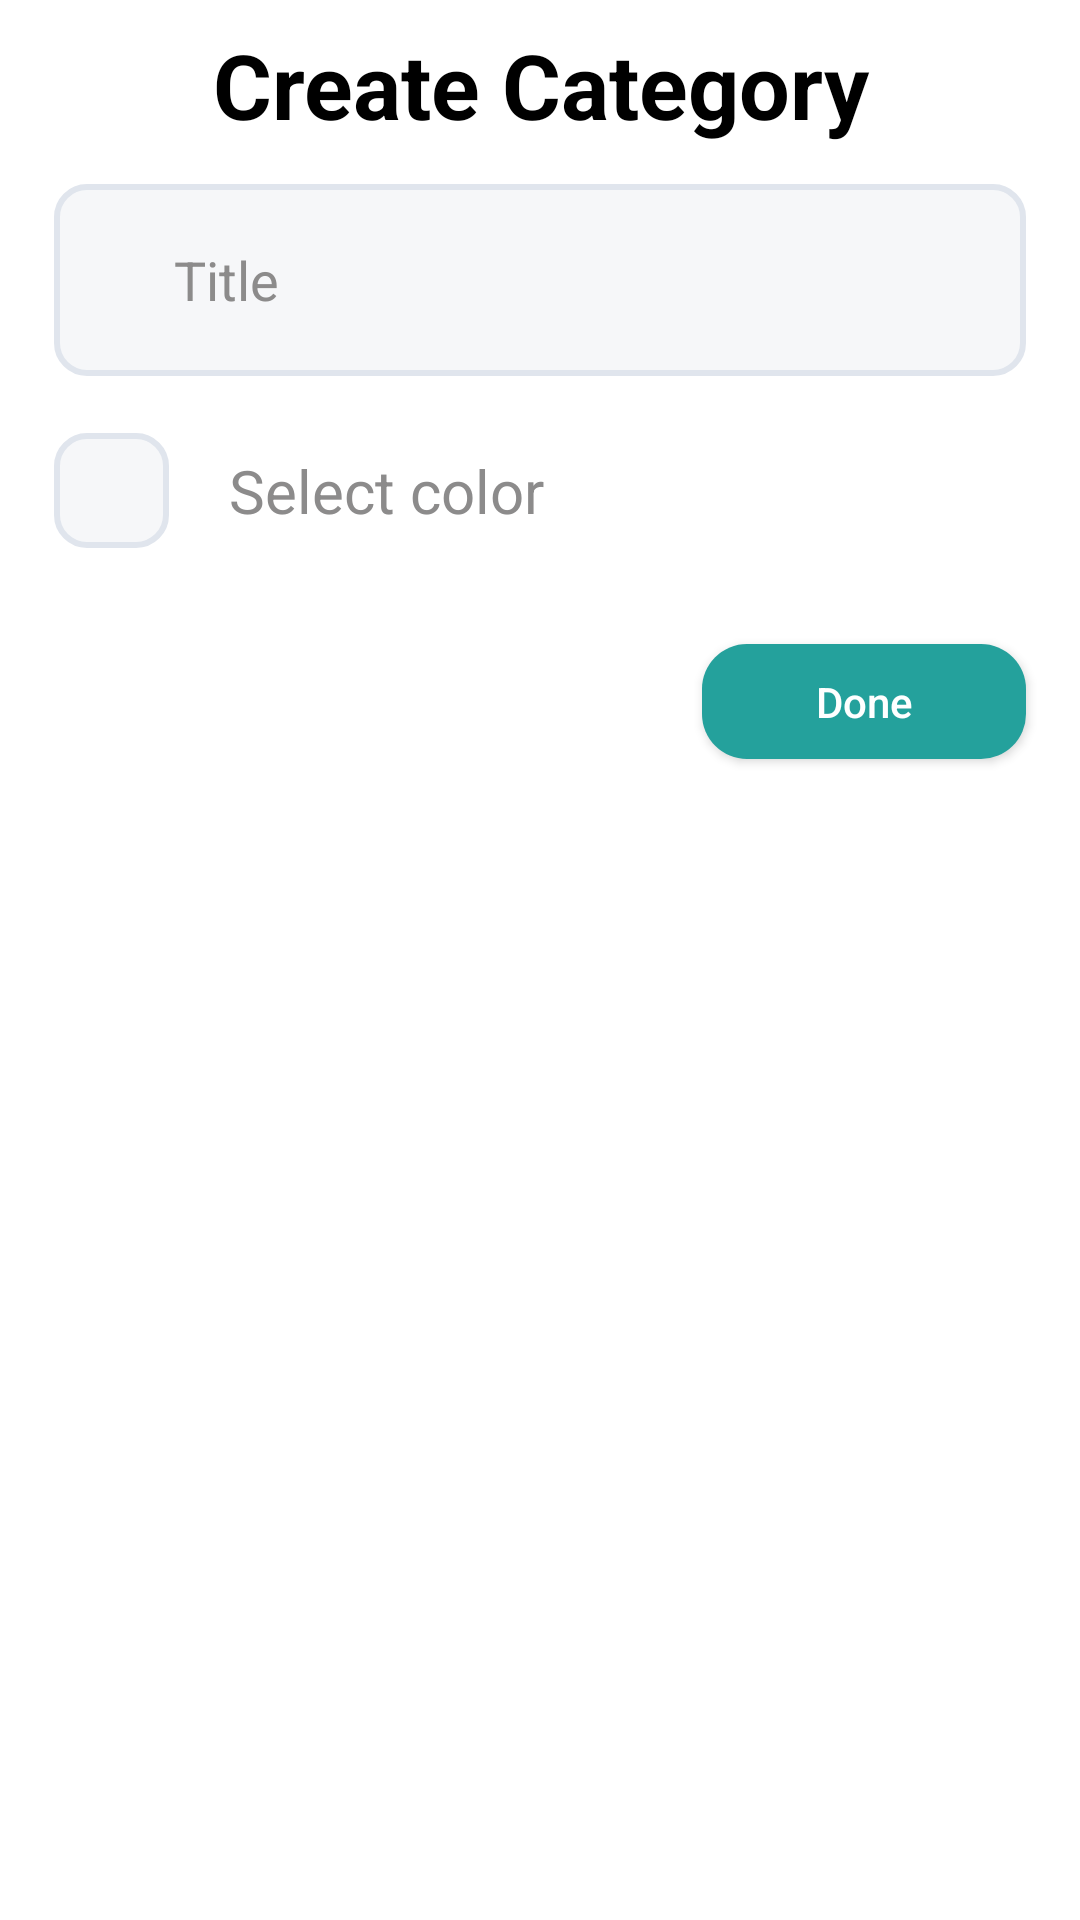

Write the Android layout XML for this screen, with the resource values it uses.
<!-- AndroidManifest.xml: application theme Theme.TodoApp -->
<!-- res/layout/fragment_bottom_create_category.xml -->
<?xml version="1.0" encoding="utf-8"?>
<androidx.constraintlayout.widget.ConstraintLayout xmlns:android="http://schemas.android.com/apk/res/android"
    xmlns:app="http://schemas.android.com/apk/res-auto"
    xmlns:tools="http://schemas.android.com/tools"
    android:layout_width="match_parent"
    android:layout_height="match_parent"
    android:background="@color/white"
    tools:context=".UI.MainApp.HomePage.Category.CreateCategory.BottomCreateCategoryFragment">


    <TextView
        android:id="@+id/text"
        android:layout_width="0dp"
        android:layout_height="0dp"
        android:autoSizeMaxTextSize="30sp"
        android:autoSizeMinTextSize="20sp"
        android:autoSizeTextType="uniform"
        android:gravity="center"
        android:text="@string/create_category"
        android:textColor="@color/black"
        android:textStyle="bold"
        app:layout_constraintBottom_toBottomOf="parent"
        app:layout_constraintEnd_toEndOf="parent"
        app:layout_constraintHeight_percent="0.07"
        app:layout_constraintStart_toStartOf="parent"
        app:layout_constraintTop_toTopOf="parent"
        app:layout_constraintVertical_bias="0.01"
        app:layout_constraintWidth_percent="0.7" />

    <View
        android:id="@+id/close"
        android:layout_width="0dp"
        android:layout_height="0dp"
        android:background="@drawable/ic_close"
        app:layout_constraintBottom_toBottomOf="@id/text"
        app:layout_constraintDimensionRatio="1:1"
        app:layout_constraintEnd_toEndOf="parent"
        app:layout_constraintHeight_percent="0.05"
        app:layout_constraintStart_toEndOf="@id/text"
        app:layout_constraintTop_toTopOf="@id/text" />

    <com.google.android.material.textfield.TextInputLayout
        android:id="@+id/layout_title"
        android:layout_width="0dp"
        android:layout_height="0dp"
        app:hintEnabled="false"
        app:layout_constraintBottom_toBottomOf="parent"
        app:layout_constraintEnd_toEndOf="parent"
        app:layout_constraintHeight_percent="0.1"
        app:layout_constraintStart_toStartOf="parent"
        app:layout_constraintTop_toBottomOf="@id/text"
        app:layout_constraintVertical_bias="0.02"
        app:layout_constraintWidth_percent="0.9"
        app:startIconDrawable="@drawable/ic_title"
        app:startIconTint="@color/main">

        <com.google.android.material.textfield.TextInputEditText
            android:id="@+id/name"
            android:layout_width="match_parent"
            android:layout_height="match_parent"
            android:background="@drawable/edit_text"
            android:hint="@string/title"
            android:paddingStart="40dp"
            android:textColor="@color/black"
            android:textColorHint="@color/grey" />
    </com.google.android.material.textfield.TextInputLayout>

    <View
        android:id="@+id/color"
        android:layout_width="0dp"
        android:layout_height="0dp"
        android:background="@drawable/edit_text"
        app:layout_constraintBottom_toBottomOf="parent"
        app:layout_constraintDimensionRatio="1:1"
        app:layout_constraintEnd_toEndOf="@id/layout_title"
        app:layout_constraintHeight_percent="0.06"
        app:layout_constraintHorizontal_bias="0"
        app:layout_constraintStart_toStartOf="@id/layout_title"
        app:layout_constraintTop_toBottomOf="@id/layout_title"
        app:layout_constraintVertical_bias="0.04" />

    <TextView
        android:id="@+id/hex"
        android:layout_width="0dp"
        android:layout_height="0dp"
        android:layout_marginStart="20dp"
        android:autoSizeMaxTextSize="20sp"
        android:autoSizeMinTextSize="15sp"
        android:autoSizeTextType="uniform"
        android:gravity="center|start"
        android:text="Select color"
        android:textColor="@color/grey"
        app:layout_constraintBottom_toBottomOf="@id/color"
        app:layout_constraintEnd_toEndOf="parent"
        app:layout_constraintStart_toEndOf="@id/color"
        app:layout_constraintTop_toTopOf="@id/color" />

    <TextView
        android:id="@+id/warning_text"
        android:layout_width="0dp"
        android:layout_height="0dp"
        android:gravity="center|start"
        android:textColor="@color/red"
        android:visibility="invisible"
        app:layout_constraintBottom_toBottomOf="parent"
        app:layout_constraintEnd_toEndOf="@id/layout_title"
        app:layout_constraintHeight_percent="0.05"
        app:layout_constraintStart_toStartOf="@id/layout_title"
        app:layout_constraintTop_toBottomOf="@id/color"
        app:layout_constraintVertical_bias="0" />

    <Button
        android:id="@+id/done"
        android:layout_width="0dp"
        android:layout_height="0dp"
        android:background="@drawable/button"
        android:text="Done"
        android:textAllCaps="false"
        android:textColor="@color/white"
        app:layout_constraintBottom_toBottomOf="parent"
        app:layout_constraintEnd_toEndOf="@id/layout_title"
        app:layout_constraintHeight_percent="0.06"
        app:layout_constraintHorizontal_bias="1"
        app:layout_constraintStart_toStartOf="@id/layout_title"
        app:layout_constraintTop_toBottomOf="@id/warning_text"
        app:layout_constraintVertical_bias="0"
        app:layout_constraintWidth_percent="0.3" />

</androidx.constraintlayout.widget.ConstraintLayout>
<!-- resources referenced by this layout -->
<resources>
  <color name="black">#FF000000</color>
  <color name="grey">#8C8B8B</color>
  <color name="main">#24A19C</color>
  <color name="red">#EA4335</color>
  <color name="white">#FFFFFFFF</color>
  <!-- drawable button (drawable) -->
  <?xml version="1.0" encoding="utf-8"?>
  <shape xmlns:android="http://schemas.android.com/apk/res/android">
      <corners android:radius="15dp"/>
      <solid android:color="#24A19C"/>
  </shape>
  <!-- drawable edit_text (drawable) -->
  <?xml version="1.0" encoding="utf-8"?>
  <shape xmlns:android="http://schemas.android.com/apk/res/android">
      <solid android:color="#F6F7F9"/>
      <corners android:radius="10dp"/>
      <stroke android:color="#E0E5ED" android:width="2dp"/>
  </shape>
  <string name="create_category">Create Category</string>
  <string name="title">Title</string>
  <style name="Theme.TodoApp" parent="Base.Theme.TodoApp" />
  <style name="Base.Theme.TodoApp" parent="Theme.AppCompat.NoActionBar">
          
          
      </style>
</resources>
